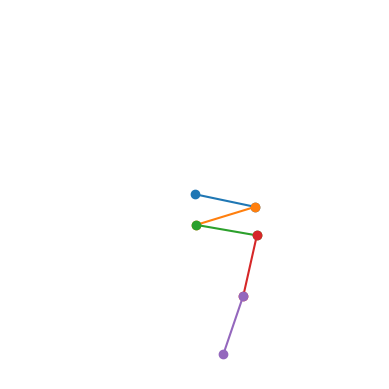

Write Python code to recreate this figure.
import matplotlib.pyplot as plt
import numpy as np

# Set the random seed for reproducibility
np.random.seed(4)


# Function to plot the stick figure
def plot_stick_figure(angles):
    # Define the figure and axis
    fig, ax = plt.subplots()

    # Starting point for the drawing
    start_point = np.array([0, 0])
    points = [start_point]

    # Each limb is represented by a line segment in polar coordinates, with a length of 1
    # We'll convert polar coordinates (angle, length) to cartesian coordinates (x, y)
    for angle in angles:
        end_point = start_point + np.array([np.cos(angle), np.sin(angle)])
        ax.plot([start_point[0], end_point[0]], [start_point[1], end_point[1]], marker='o')
        points.append(end_point)
        start_point = end_point

    # Set the plot limits
    ax.set_xlim(-3, 3)
    ax.set_ylim(-3, 3)

    # Equal aspect ratio ensures that the stick figure proportions are correct
    ax.set_aspect('equal')

    # Hide the axes
    ax.axis('off')

    # Show the plot
    plt.show()


# Generate 5 random angles in radians between 0 and 2*pi
random_angles = np.random.rand(5) * 2 * np.pi

# Call the function to plot the stick figure with random angles
plot_stick_figure(random_angles)
